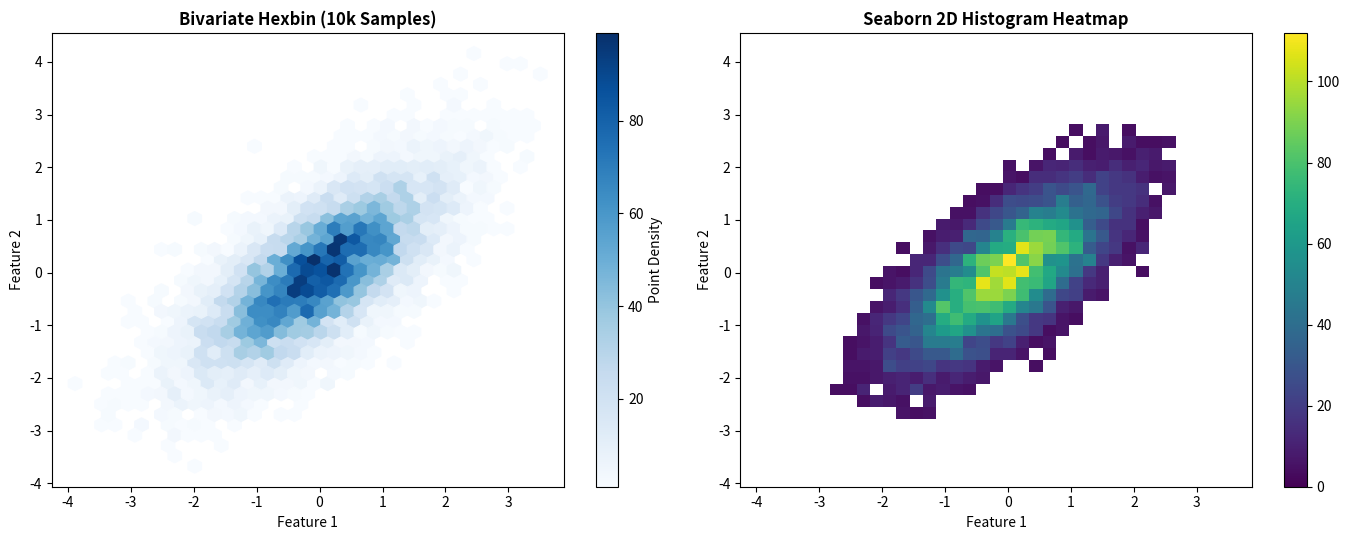

This chart was generated by the following Python code:
import seaborn as sns
import matplotlib.pyplot as plt
import numpy as np

# Dense synthetic dataset (10,000 points)
np.random.seed(42)
mean = [0, 0]
cov = [[1, 0.7], [0.7, 1]]
x, y = np.random.multivariate_normal(mean, cov, 10000).T

fig, (ax1, ax2) = plt.subplots(1, 2, figsize=(14, 5.5))

# 1. Hexbin plot for massive datasets
hb = ax1.hexbin(x, y, gridsize=35, cmap='Blues', mincnt=1)
fig.colorbar(hb, ax=ax1, label='Point Density')
ax1.set_title('Bivariate Hexbin (10k Samples)', fontweight='bold')
ax1.set_xlabel('Feature 1')
ax1.set_ylabel('Feature 2')

# 2. 2D Seaborn histplot with colorbar
sns.histplot(x=x, y=y, bins=35, pthresh=0.02, cmap='viridis', cbar=True, ax=ax2)
ax2.set_title('Seaborn 2D Histogram Heatmap', fontweight='bold')
ax2.set_xlabel('Feature 1')
ax2.set_ylabel('Feature 2')

plt.tight_layout()
plt.show()
